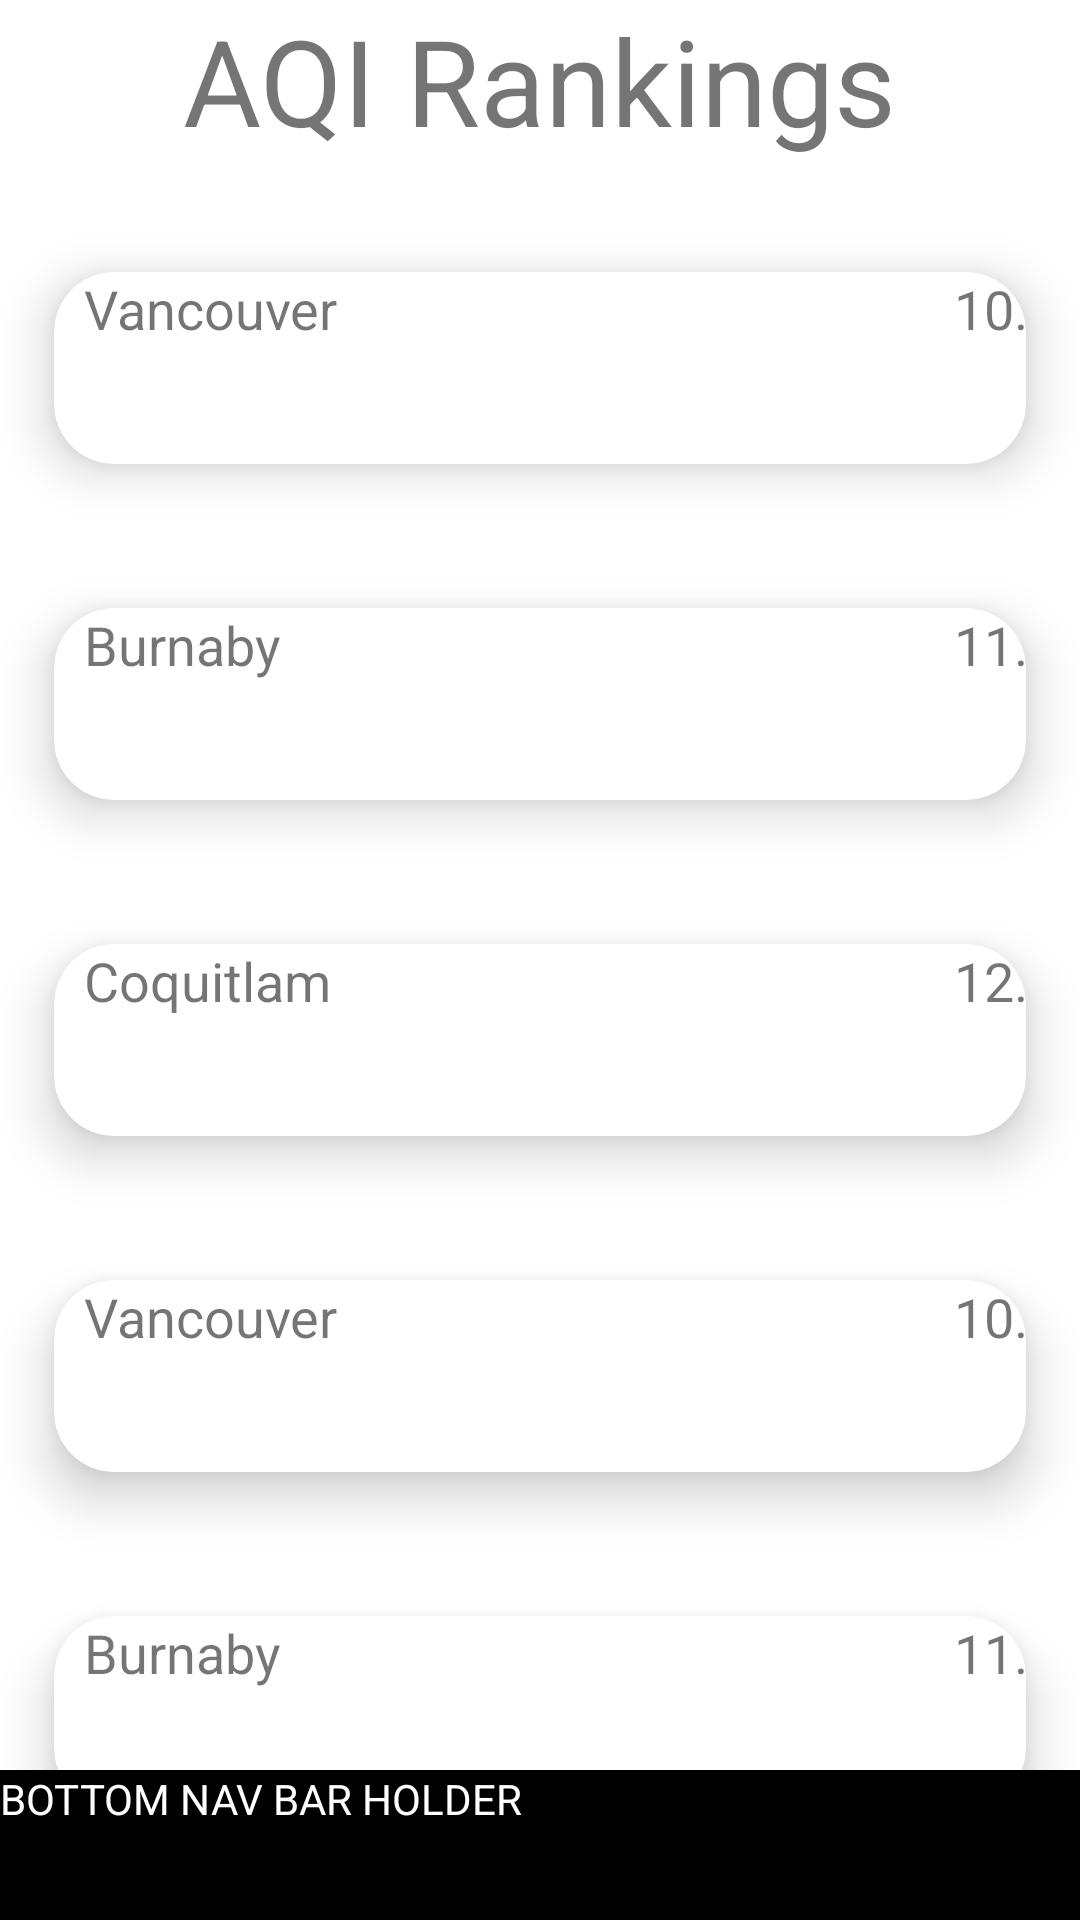

Layout XML and referenced resources for this Android screen:
<!-- AndroidManifest.xml: application theme Theme.AirSick -->
<!-- res/layout/activity_watchlist.xml -->
<?xml version="1.0" encoding="utf-8"?>
<androidx.constraintlayout.widget.ConstraintLayout xmlns:android="http://schemas.android.com/apk/res/android"
    xmlns:app="http://schemas.android.com/apk/res-auto"
    xmlns:tools="http://schemas.android.com/tools"
    android:layout_width="match_parent"
    android:layout_height="match_parent"
    tools:context=".RankingsActivity"
    android:orientation="vertical">

    <TextView
        android:id="@+id/watchlistHeading"
        android:layout_width="wrap_content"
        android:layout_height="wrap_content"
        android:layout_gravity="center"
        android:textSize="40sp"
        android:text="@string/rankings_title"
        app:layout_constraintLeft_toLeftOf="parent"
        app:layout_constraintRight_toRightOf="parent"
        app:layout_constraintTop_toTopOf="parent"
        />

    <ScrollView
        android:layout_width="match_parent"
        android:layout_height="wrap_content"
        android:orientation="vertical"
        android:fillViewport="false"
        app:layout_constraintBottom_toBottomOf="parent"
        app:layout_constraintHorizontal_bias="1.0"
        app:layout_constraintLeft_toLeftOf="parent"
        app:layout_constraintRight_toRightOf="parent"
        app:layout_constraintTop_toBottomOf="@+id/watchlistHeading">

        <LinearLayout
            android:layout_width="match_parent"
            android:layout_height="wrap_content"
            android:orientation="vertical"
            >

            <androidx.cardview.widget.CardView
                android:layout_width="match_parent"
                android:layout_height="wrap_content"
                app:cardElevation="10dp"
                app:cardCornerRadius="20dp"
                app:cardBackgroundColor="@color/white"
                app:cardMaxElevation="12dp"
                app:cardPreventCornerOverlap="true"
                app:cardUseCompatPadding="true"
                >
                <TextView
                    android:layout_width="300dp"
                    android:layout_height="64dp"
                    android:layout_marginStart="10dp"
                    android:text="Vancouver"
                    android:textSize="18sp"
                    />

                <TextView
                    android:layout_width="50dp"
                    android:layout_height="64dp"
                    android:layout_marginStart="300dp"
                    android:text="10.1"
                    android:textSize="18sp" />

            </androidx.cardview.widget.CardView>

            <androidx.cardview.widget.CardView
                android:layout_width="match_parent"
                android:layout_height="wrap_content"
                app:cardElevation="10dp"
                app:cardCornerRadius="20dp"
                app:cardBackgroundColor="@color/white"
                app:cardMaxElevation="12dp"
                app:cardPreventCornerOverlap="true"
                app:cardUseCompatPadding="true"
                >
                <TextView
                    android:layout_width="300dp"
                    android:layout_height="64dp"
                    android:layout_marginStart="10dp"
                    android:text="Burnaby"
                    android:textSize="18sp"
                    />

                <TextView
                    android:layout_width="50dp"
                    android:layout_height="64dp"
                    android:layout_marginStart="300dp"
                    android:text="11.1"
                    android:textSize="18sp" />

            </androidx.cardview.widget.CardView>

            <androidx.cardview.widget.CardView
                android:layout_width="match_parent"
                android:layout_height="wrap_content"
                app:cardElevation="10dp"
                app:cardCornerRadius="20dp"
                app:cardBackgroundColor="@color/white"
                app:cardMaxElevation="12dp"
                app:cardPreventCornerOverlap="true"
                app:cardUseCompatPadding="true"
                >
                <TextView
                    android:layout_width="300dp"
                    android:layout_height="64dp"
                    android:layout_marginStart="10dp"
                    android:text="Coquitlam"
                    android:textSize="18sp"
                    />

                <TextView
                    android:layout_width="50dp"
                    android:layout_height="64dp"
                    android:layout_marginStart="300dp"
                    android:text="12.1"
                    android:textSize="18sp" />

            </androidx.cardview.widget.CardView>

            <androidx.cardview.widget.CardView
                android:layout_width="match_parent"
                android:layout_height="wrap_content"
                app:cardElevation="10dp"
                app:cardCornerRadius="20dp"
                app:cardBackgroundColor="@color/white"
                app:cardMaxElevation="12dp"
                app:cardPreventCornerOverlap="true"
                app:cardUseCompatPadding="true"
                >
                <TextView
                    android:layout_width="300dp"
                    android:layout_height="64dp"
                    android:layout_marginStart="10dp"
                    android:text="Vancouver"
                    android:textSize="18sp"
                    />

                <TextView
                    android:layout_width="50dp"
                    android:layout_height="64dp"
                    android:layout_marginStart="300dp"
                    android:text="10.1"
                    android:textSize="18sp" />

            </androidx.cardview.widget.CardView>

            <androidx.cardview.widget.CardView
                android:layout_width="match_parent"
                android:layout_height="wrap_content"
                app:cardElevation="10dp"
                app:cardCornerRadius="20dp"
                app:cardBackgroundColor="@color/white"
                app:cardMaxElevation="12dp"
                app:cardPreventCornerOverlap="true"
                app:cardUseCompatPadding="true"
                >
                <TextView
                    android:layout_width="300dp"
                    android:layout_height="64dp"
                    android:layout_marginStart="10dp"
                    android:text="Burnaby"
                    android:textSize="18sp"
                    />

                <TextView
                    android:layout_width="50dp"
                    android:layout_height="64dp"
                    android:layout_marginStart="300dp"
                    android:text="11.1"
                    android:textSize="18sp" />

            </androidx.cardview.widget.CardView>



        </LinearLayout>

    </ScrollView>

    <TextView
        android:id="@+id/the_bottom_navigation"
        android:layout_width="0dp"
        android:layout_height="50dp"
        android:layout_gravity="bottom"
        android:text="BOTTOM NAV BAR HOLDER"
        android:textColor="@color/white"
        android:background="@color/black"
        app:layout_constraintBottom_toBottomOf="parent"
        app:layout_constraintHorizontal_bias="0.0"
        app:layout_constraintLeft_toLeftOf="parent"
        app:layout_constraintRight_toRightOf="parent">
    </TextView>

</androidx.constraintlayout.widget.ConstraintLayout>
<!-- resources referenced by this layout -->
<resources>
  <string name="rankings_title">AQI Rankings</string>
  <style name="Theme.AirSick" parent="Theme.MaterialComponents.DayNight.DarkActionBar">
          
          <item name="colorPrimary">@color/purple_500</item>
          <item name="colorPrimaryVariant">@color/purple_700</item>
          <item name="colorOnPrimary">@color/white</item>
          
          <item name="colorSecondary">@color/teal_200</item>
          <item name="colorSecondaryVariant">@color/teal_700</item>
          <item name="colorOnSecondary">@color/black</item>
          
          <item name="android:statusBarColor" tools:targetApi="l">?attr/colorPrimaryVariant</item>
          
      </style>
  <!-- not gathered from this repository: default colours our renderer supplied (Android Studio template values) -->
  <color name="purple_500">#FF6200EE</color>
  <color name="purple_700">#FF3700B3</color>
  <color name="teal_200">#FF03DAC5</color>
  <color name="teal_700">#FF018786</color>
  <color name="black">#FF000000</color>
  <color name="white">#FFFFFFFF</color>
</resources>
